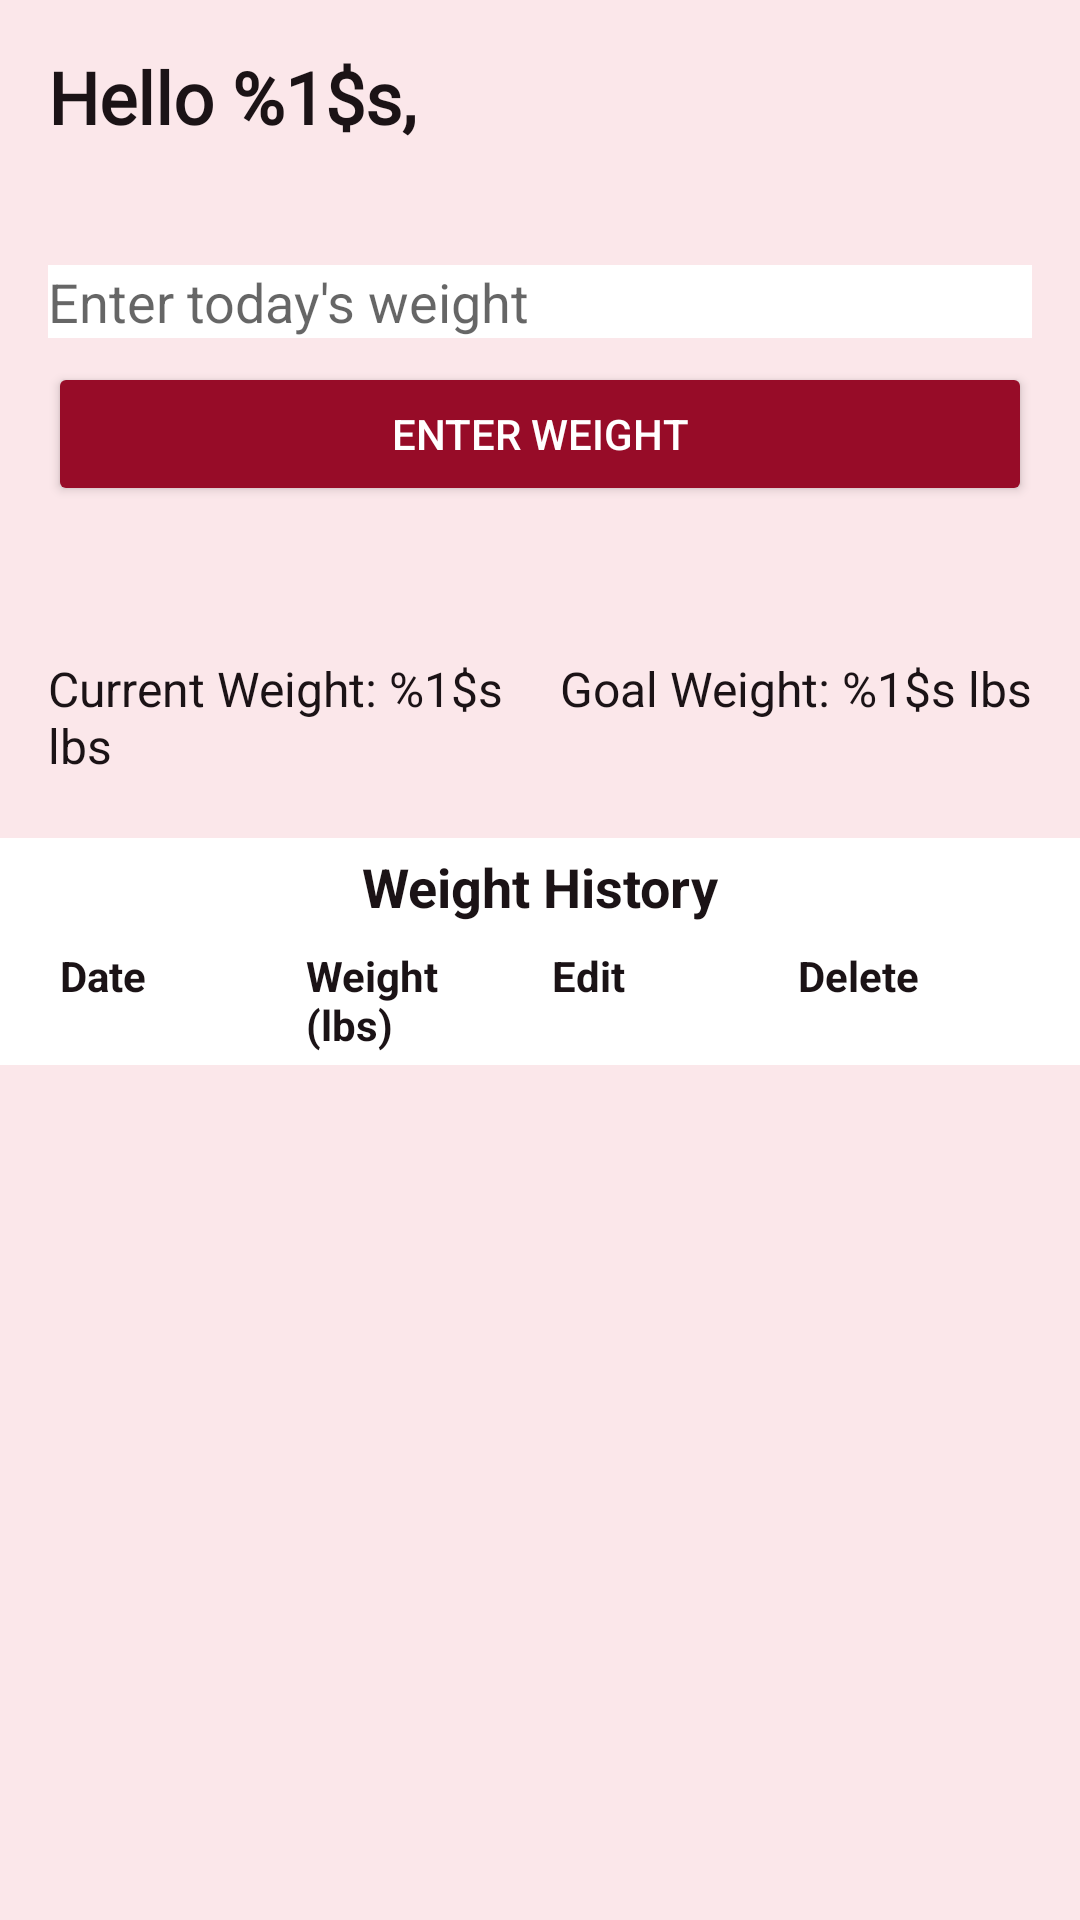

The Android layout XML behind this screen, and the referenced resources:
<!-- AndroidManifest.xml: application theme Theme.CS360Project -->
<!-- res/layout/activity_main.xml -->
<?xml version="1.0" encoding="utf-8"?>
<LinearLayout xmlns:android="http://schemas.android.com/apk/res/android"
    android:layout_width="match_parent"
    android:layout_height="match_parent"
    android:orientation="vertical"
    android:layout_marginTop="40dp"
    android:background="@color/primary_light">

    
    <TextView
        android:id="@+id/helloUserText"
        android:layout_width="wrap_content"
        android:layout_height="wrap_content"
        android:layout_marginTop="16dp"
        android:layout_marginStart="16dp"
        android:layout_marginBottom="40dp"
        android:text="@string/hello_user_text"
        android:textColor="@color/primary_dark"
        android:textSize="24sp"
        android:textStyle="bold"
        android:fontFamily="@font/railway_font" />

    
    <EditText
        android:id="@+id/currentWeightInput"
        android:layout_width="match_parent"
        android:layout_height="wrap_content"
        android:layout_marginStart="16dp"
        android:layout_marginEnd="16dp"
        android:background="@color/white"
        android:hint="@string/todays_weight_hint"
        android:inputType="numberDecimal"
        android:textColor="@color/primary_dark" />

    
    <Button
        android:id="@+id/enterWeightButton"
        android:layout_width="match_parent"
        android:layout_height="wrap_content"
        android:layout_marginStart="16dp"
        android:layout_marginTop="8dp"
        android:layout_marginEnd="16dp"
        android:text="@string/enter_weight_button"
        android:backgroundTint="@color/primary"
        android:textColor="@color/white" />

    
    <Space
        android:layout_width="match_parent"
        android:layout_height="50dp" />

    
    <LinearLayout
        android:layout_width="match_parent"
        android:layout_height="wrap_content"
        android:layout_marginStart="16dp"
        android:layout_marginEnd="16dp"
        android:orientation="horizontal">

        
        <TextView
            android:id="@+id/currentWeightDisplay"
            android:layout_width="0dp"
            android:layout_height="wrap_content"
            android:layout_weight="1"
            android:text="@string/current_weight_display"
            android:textColor="@color/primary_dark"
            android:textSize="16sp" />

        
        <TextView
            android:id="@+id/goalWeightDisplay"
            android:layout_width="0dp"
            android:layout_height="wrap_content"
            android:layout_weight="1"
            android:gravity="end"
            android:text="@string/goal_weight_display"
            android:textColor="@color/primary_dark"
            android:textSize="16sp" />

    </LinearLayout>

    
    <Space
        android:layout_width="match_parent"
        android:layout_height="20dp" />

    
    <include
        layout="@layout/weight_history" />

</LinearLayout>
<!-- res/layout/weight_history.xml (included above) -->
<?xml version="1.0" encoding="utf-8"?>
<GridLayout xmlns:android="http://schemas.android.com/apk/res/android"
    android:id="@+id/weightHistoryGrid"
    android:layout_width="match_parent"
    android:layout_height="wrap_content"
    android:columnCount="4"
    android:paddingStart="16dp"
    android:paddingEnd="16dp"
    android:useDefaultMargins="true"
    android:background="@color/white">

    
    <TextView
        android:id="@+id/weightHistoryText"
        android:layout_width="wrap_content"
        android:layout_height="wrap_content"
        android:layout_columnSpan="4"
        android:layout_gravity="center_horizontal"
        android:text="@string/weight_history_text"
        android:textColor="@color/primary_dark"
        android:textSize="18sp"
        android:textStyle="bold" />

    
    <TextView
        android:id="@+id/dateHeader"
        android:layout_width="0dp"
        android:layout_height="wrap_content"
        android:layout_columnWeight="1"
        android:text="@string/date_header"
        android:textColor="@color/primary_dark"
        android:textStyle="bold" />

    <TextView
        android:id="@+id/weightHeader"
        android:layout_width="0dp"
        android:layout_height="wrap_content"
        android:layout_columnWeight="1"
        android:text="@string/weight_header"
        android:textColor="@color/primary_dark"
        android:textStyle="bold" />

    <TextView
        android:id="@+id/editHeader"
        android:layout_width="0dp"
        android:layout_height="wrap_content"
        android:layout_columnWeight="1"
        android:text="@string/edit_header"
        android:textColor="@color/primary_dark"
        android:textStyle="bold" />

    <TextView
        android:id="@+id/deleteHeader"
        android:layout_width="0dp"
        android:layout_height="wrap_content"
        android:layout_columnWeight="1"
        android:text="@string/delete_header"
        android:textColor="@color/primary_dark"
        android:textStyle="bold" />

</GridLayout>
<!-- resources referenced by this layout -->
<resources>
  <color name="primary">#970C28</color>
  <color name="primary_dark">#1B1316</color>
  <color name="primary_light">#FBE7EA</color>
  <color name="white">#FFFFFF</color>
  <string name="current_weight_display">Current Weight: %1$s lbs</string>
  <string name="date_header">Date</string>
  <string name="delete_header">Delete</string>
  <string name="edit_header">Edit</string>
  <string name="enter_weight_button">Enter Weight</string>
  <string name="goal_weight_display">Goal Weight: %1$s lbs</string>
  <string name="hello_user_text">Hello %1$s,</string>
  <string name="todays_weight_hint">Enter today\'s weight</string>
  <string name="weight_header">Weight (lbs)</string>
  <string name="weight_history_text">Weight History</string>
  <style name="Theme.CS360Project" parent="Theme.MaterialComponents.DayNight.DarkActionBar">
          
          <item name="colorPrimary">@color/primary</item>
          <item name="colorPrimaryVariant">@color/primary_dark</item>
          <item name="colorOnPrimary">@color/white</item>
          
          <item name="colorSecondary">@color/accent</item>
          <item name="colorSecondaryVariant">@color/accent</item>
          <item name="colorOnSecondary">@color/black</item>
          
          <item name="android:statusBarColor">?attr/colorPrimaryVariant</item>
          
      </style>
  <color name="accent">#38292F</color>
  <color name="black">#000000</color>
</resources>
